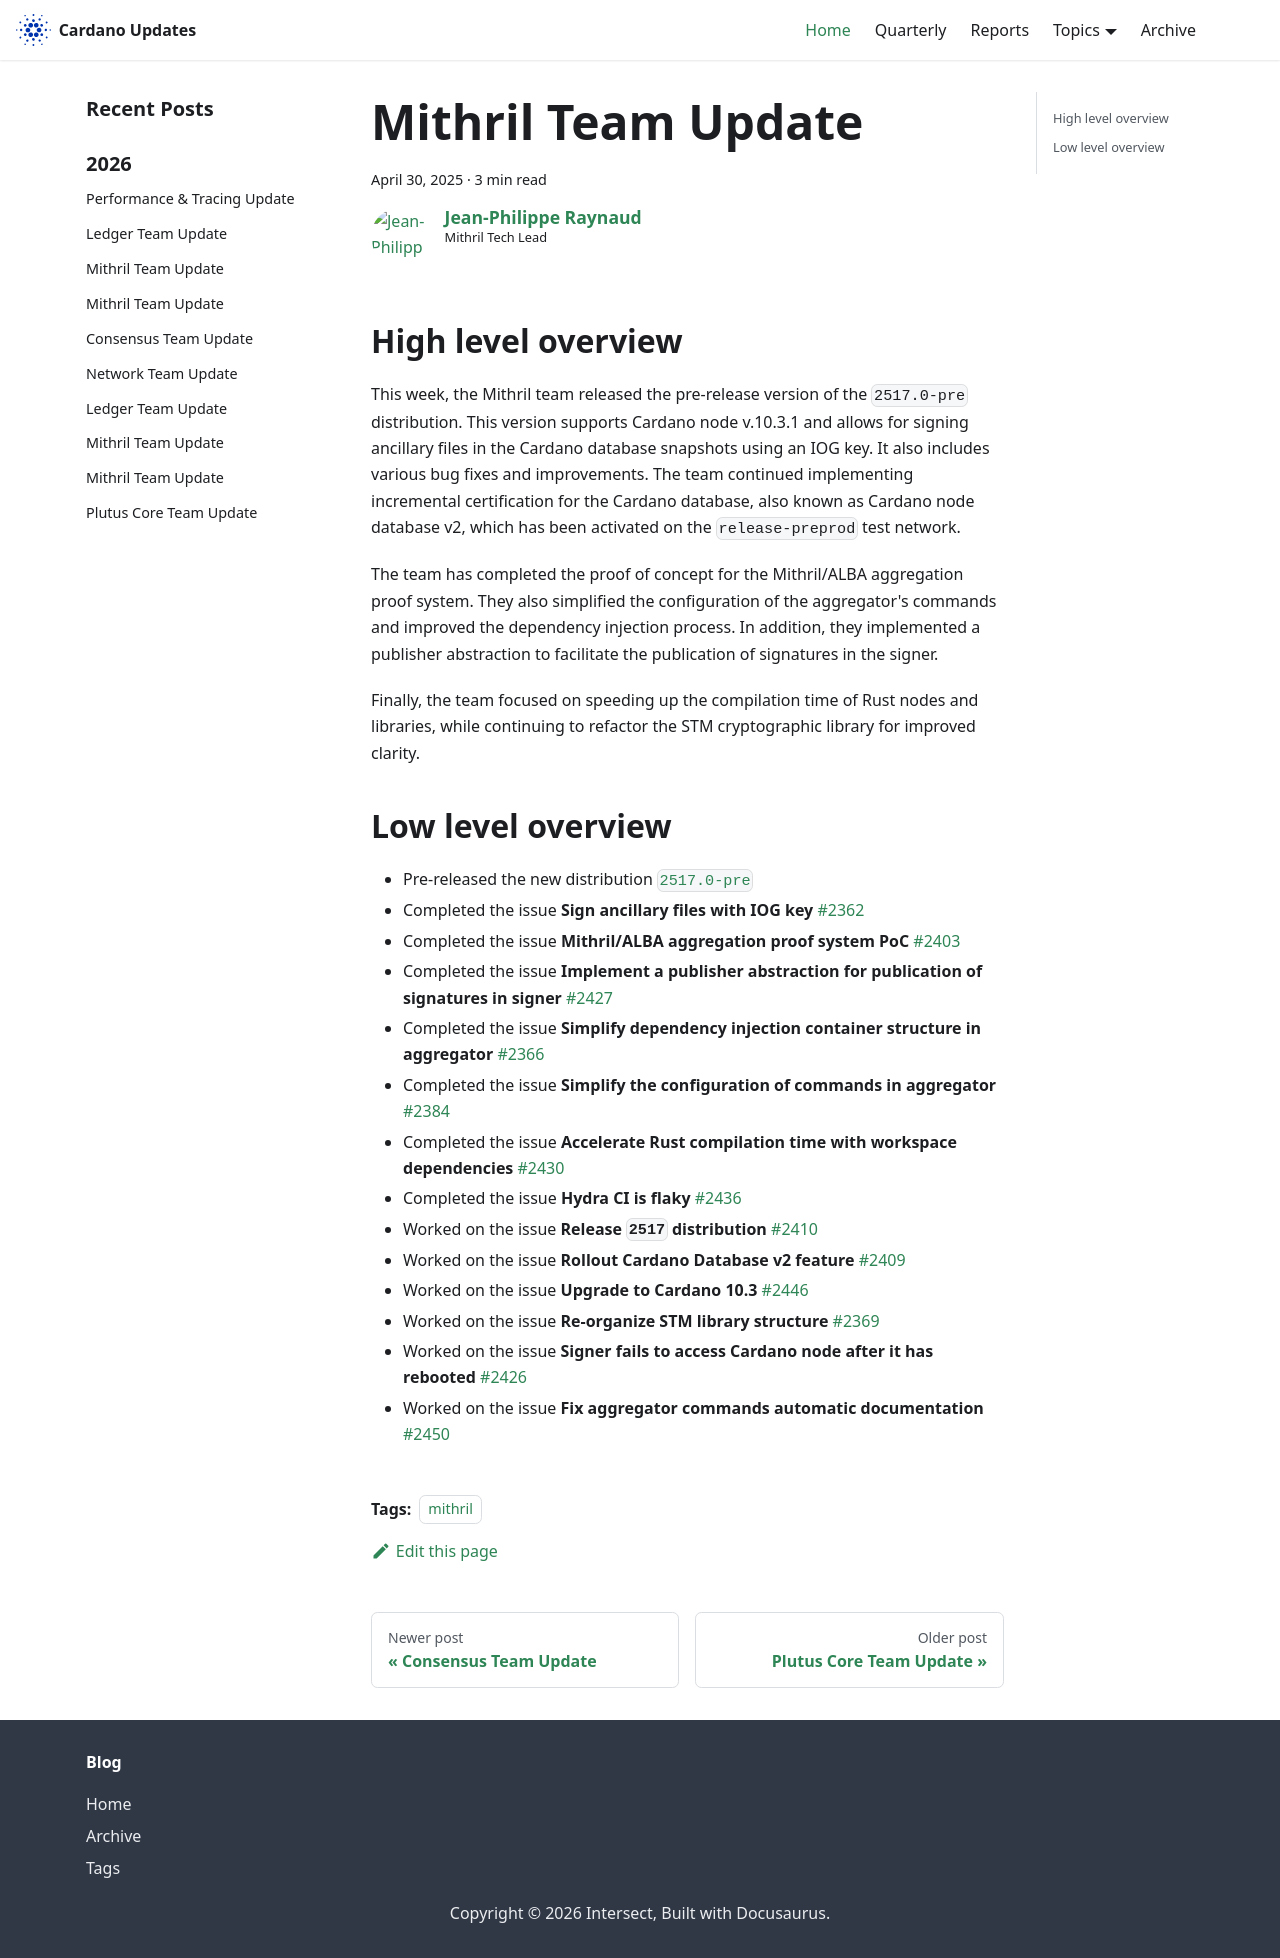

repository: IntersectMBO/cardano-updates · page: 2025-04-30-mithril/index.html · generator: docusaurus

---
title: Mithril Team Update
slug: 2025-04-30-mithril
authors: jpraynaud
tags: [mithril]
hide_table_of_contents: false
---

## High level overview

This week, the Mithril team released the pre-release version of the `2517.0-pre` distribution. This version supports Cardano node v.10.3.1 and allows for signing ancillary files in the Cardano database snapshots using an IOG key. It also includes various bug fixes and improvements. The team continued implementing incremental certification for the Cardano database, also known as Cardano node database v2, which has been activated on the `release-preprod` test network.

The team has completed the proof of concept for the Mithril/ALBA aggregation proof system. They also simplified the configuration of the aggregator's commands and improved the dependency injection process. In addition, they implemented a publisher abstraction to facilitate the publication of signatures in the signer.

Finally, the team focused on speeding up the compilation time of Rust nodes and libraries, while continuing to refactor the STM cryptographic library for improved clarity.

## Low level overview

- Pre-released the new distribution [`2517.0-pre`](https://github.com/input-output-hk/mithril/releases/tag/2517.0-pre)
- Completed the issue **Sign ancillary files with IOG key** [#2362](https://github.com/input-output-hk/mithril/issues/2362)
- Completed the issue **Mithril/ALBA aggregation proof system PoC** [#2403](https://github.com/input-output-hk/mithril/issues/2403)
- Completed the issue **Implement a publisher abstraction for publication of signatures in signer** [#2427](https://github.com/input-output-hk/mithril/issues/2427)
- Completed the issue **Simplify dependency injection container structure in aggregator** [#2366](https://github.com/input-output-hk/mithril/issues/2366)
- Completed the issue **Simplify the configuration of commands in aggregator** [#2384](https://github.com/input-output-hk/mithril/issues/2384)
- Completed the issue **Accelerate Rust compilation time with workspace dependencies** [#2430](https://github.com/input-output-hk/mithril/issues/2430)
- Completed the issue **Hydra CI is flaky** [#2436](https://github.com/input-output-hk/mithril/issues/2436)
- Worked on the issue **Release `2517` distribution** [#2410](https://github.com/input-output-hk/mithril/issues/2410)
- Worked on the issue **Rollout Cardano Database v2 feature** [#2409](https://github.com/input-output-hk/mithril/issues/2409)
- Worked on the issue **Upgrade to Cardano 10.3** [#2446](https://github.com/input-output-hk/mithril/issues/2446)
- Worked on the issue **Re-organize STM library structure** [#2369](https://github.com/input-output-hk/mithril/issues/2369)
- Worked on the issue **Signer fails to access Cardano node after it has rebooted** [#2426](https://github.com/input-output-hk/mithril/issues/2426)
- Worked on the issue **Fix aggregator commands automatic documentation** [#2450](https://github.com/input-output-hk/mithril/issues/2450)
